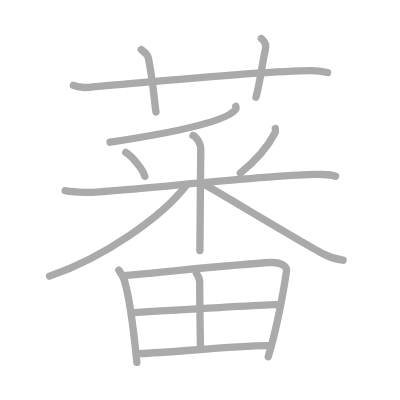
t = 0.00 s
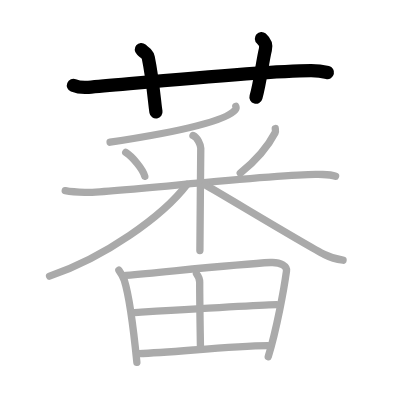
t = 3.00 s
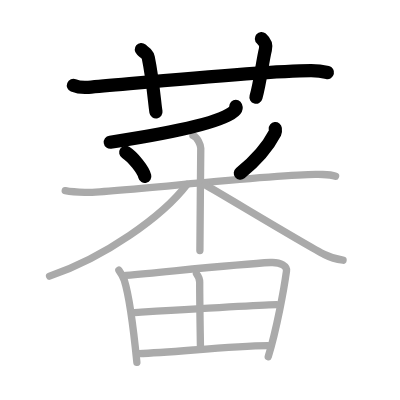
t = 6.00 s
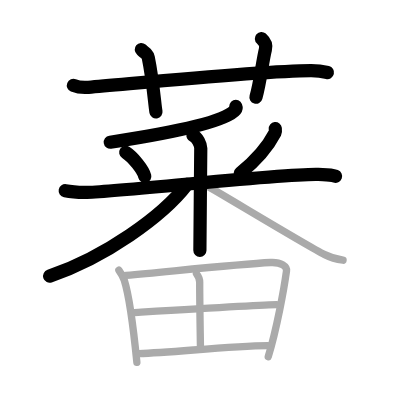
t = 9.00 s
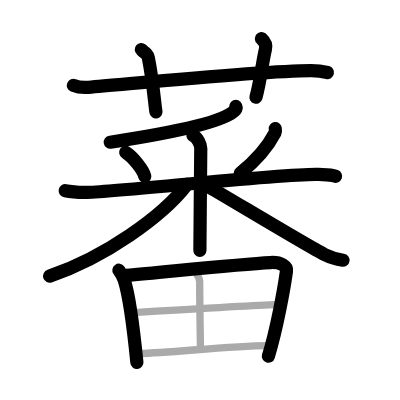
t = 12.00 s
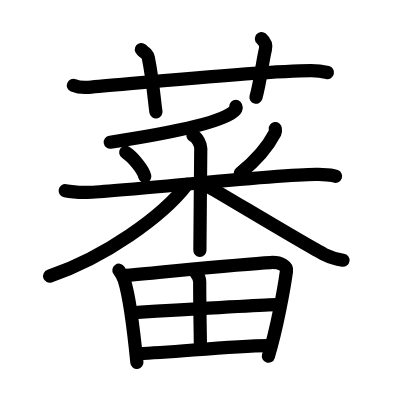
t = 15.00 s

The animated SVG that drew these frames (rendered in a browser with its animation timeline set to each time). Animation: 15 SMIL elements (animate=15); one cycle of 15.00 s.

<?xml version="1.0" standalone="no"?>
<!DOCTYPE svg PUBLIC "-//W3C//DTD SVG 1.1//EN"   "http://www.w3.org/Graphics/SVG/1.1/DTD/svg11.dtd">
<svg width="400px" height="400px"  version="1.1" xmlns="http://www.w3.org/2000/svg">
  <defs>
    <marker id="Triangle" viewBox="0 0 10 10" refX="0" refY="5" markerUnits="strokeWidth" markerWidth="3" style="stroke-opacity:0%;fill:#aaaaaa;" markerHeight="2" orient="auto">
      <path d="M 0 0 L 10 5 L 0 10 z" />
    </marker>
    
    <marker id="Arrow" viewBox="0 0 10 10" refX="5" refY="5" markerUnits="strokeWidth" markerWidth="1.8" style="stroke-opacity:0%;fill:#770000;" markerHeight="2" orient="auto">
      <path d="M 0 4 L 6 4 L 4 1 L 10 5 L 4 9 L 6 6 L 0 6 z" />
        <circle cx="5" cy="5" r="5" />
      </marker>
    
    <marker id="TriangleRed" viewBox="0 0 10 10" refX="0" refY="5" markerUnits="strokeWidth" markerWidth="3" style="stroke-opacity:0%;fill:#CC0000;" markerHeight="2" orient="auto">
      <path d="M 0 0 L 10 5 L 0 10 z" />
    </marker>
    
    <marker id="ArrowRed" viewBox="0 0 10 10" refX="5" refY="5" markerUnits="strokeWidth" markerWidth="1.8" style="stroke-opacity:0%;fill:#CC0000;" markerHeight="2" orient="auto">
      <path d="M 0 4 L 6 4 L 4 1 L 10 5 L 4 9 L 6 6 L 0 6 z" />
        <circle cx="5" cy="5" r="5" />
      </marker>
    
  </defs>
  
  <path style="fill:#ffffff; fill-opacity:100%; fill-rule:evenodd; stroke-width:0;" d="M 0 0 L 400px 0 L 400px 400px L 0 400px L 0 0" />

  <g transform="scale(3.6697247706422 3.6697247706422)">
<path style="fill:none; fill-opacity:0%; fill-rule:evenodd; stroke:#aaaaaa; stroke-opacity:100%; stroke-width: 1.5pt; stroke-linejoin:round; stroke-linecap:round;" d="M20 23.27c1.29 0.53 2.8 0.63 4.1 0.53C36 22.83 71 19.33 84.72 19.26c2.16-0.01 3.45 0.25 4.53 0.51"></path>
<path style="fill:none; fill-opacity:0%; fill-rule:evenodd; stroke:#aaaaaa; stroke-opacity:100%; stroke-width: 1.5pt; stroke-linejoin:round; stroke-linecap:round;" d="M38.5 13.5c1.33 1.13 1.76 1.48 1.9 2.17c1.33 6.52 1.71 12.45 2.1 14.83"></path>
<path style="fill:none; fill-opacity:0%; fill-rule:evenodd; stroke:#aaaaaa; stroke-opacity:100%; stroke-width: 1.5pt; stroke-linejoin:round; stroke-linecap:round;" d="M71.23 10.5c0.83 0.74 1.38 1.86 1.1 2.94c-0.83 3.31-1.38 8.83-2.58 13.06"></path>
<path style="fill:none; fill-opacity:0%; fill-rule:evenodd; stroke:#aaaaaa; stroke-opacity:100%; stroke-width: 1.5pt; stroke-linejoin:round; stroke-linecap:round;" d="M64.26 29c0.1 0.24 0.13 0.59-0.19 0.98c-2.65 3.2-17.02 6.2-34.07 8.78"></path>
<path style="fill:none; fill-opacity:0%; fill-rule:evenodd; stroke:#aaaaaa; stroke-opacity:100%; stroke-width: 1.5pt; stroke-linejoin:round; stroke-linecap:round;" d="M34.26 41.53c1.89 1.21 4.73 4.64 5.2 6.53"></path>
<path style="fill:none; fill-opacity:0%; fill-rule:evenodd; stroke:#aaaaaa; stroke-opacity:100%; stroke-width: 1.5pt; stroke-linejoin:round; stroke-linecap:round;" d="M75.01 35.03c0.03 0.29 0.15 0.76-0.05 1.15c-1.61 3.1-4.19 6.75-9.49 11.01"></path>
<path style="fill:none; fill-opacity:0%; fill-rule:evenodd; stroke:#aaaaaa; stroke-opacity:100%; stroke-width: 1.5pt; stroke-linejoin:round; stroke-linecap:round;" d="M17.77 51.96c0.84 0.16 3.09 0.42 5.33 0.48c6.17 0.16 53.81-5.23 63.63-4.91c2.24 0.07 3.26-0.04 4.71 0.5"></path>
<path style="fill:none; fill-opacity:0%; fill-rule:evenodd; stroke:#aaaaaa; stroke-opacity:100%; stroke-width: 1.5pt; stroke-linejoin:round; stroke-linecap:round;" d="M52.59 36.91c1.18 0.44 2.12 2.59 2.12 3.52c0 5.51-0.24 21.31-0.24 27.84"></path>
<path style="fill:none; fill-opacity:0%; fill-rule:evenodd; stroke:#aaaaaa; stroke-opacity:100%; stroke-width: 1.5pt; stroke-linejoin:round; stroke-linecap:round;" d="M51 50.22c-6.66 8.73-22.53 19.99-37.5 25.03"></path>
<path style="fill:none; fill-opacity:0%; fill-rule:evenodd; stroke:#aaaaaa; stroke-opacity:100%; stroke-width: 1.5pt; stroke-linejoin:round; stroke-linecap:round;" d="M55.88 50.33c4.74 2.65 27.47 16.44 32.61 19.05c1.74 0.88 3.24 1.26 4.99 1.52"></path>
<path style="fill:none; fill-opacity:0%; fill-rule:evenodd; stroke:#aaaaaa; stroke-opacity:100%; stroke-width: 1.5pt; stroke-linejoin:round; stroke-linecap:round;" d="M32.4 73.64c0.31 0.43 1.32 2.22 1.48 2.76c1.38 4.4 2.61 14.24 3.42 22.35"></path>
<path style="fill:none; fill-opacity:0%; fill-rule:evenodd; stroke:#aaaaaa; stroke-opacity:100%; stroke-width: 1.5pt; stroke-linejoin:round; stroke-linecap:round;" d="M34.36 75.05c13.72-1.25 31.16-3.08 39.34-3.51c3.01-0.16 4.54 1.12 4.37 2.3C77.4 78.7 75.4 89.7 73.1 97.19"></path>
<path style="fill:none; fill-opacity:0%; fill-rule:evenodd; stroke:#aaaaaa; stroke-opacity:100%; stroke-width: 1.5pt; stroke-linejoin:round; stroke-linecap:round;" d="M53.54 74.58c0.65 0.83 0.88 1.17 0.88 2.33c-0.02 5.47 0.2 16.36 0.2 18.14"></path>
<path style="fill:none; fill-opacity:0%; fill-rule:evenodd; stroke:#aaaaaa; stroke-opacity:100%; stroke-width: 1.5pt; stroke-linejoin:round; stroke-linecap:round;" d="M36.32 85.2c3.57-0.21 36.1-2.17 39.06-2.17"></path>
<path style="fill:none; fill-opacity:0%; fill-rule:evenodd; stroke:#aaaaaa; stroke-opacity:100%; stroke-width: 1.5pt; stroke-linejoin:round; stroke-linecap:round;" d="M37.88 96.36c9.47-0.29 24.3-2.07 35.19-2.18"></path>

<path style="fill:none; fill-opacity:0%; fill-rule:evenodd; stroke:#000000; stroke-opacity:100%; stroke-width: 2.7pt; stroke-linejoin:round; stroke-linecap:round;" d="M20 23.27c1.29 0.53 2.8 0.63 4.1 0.53C36 22.83 71 19.33 84.72 19.26c2.16-0.01 3.45 0.25 4.53 0.51" pathLength="100" stroke-dashoffset="100" stroke-dasharray="100 105"><animate id="dashAnim1" attributeName="stroke-dashoffset" from="100" to="0" dur="1s" calcMode="linear" fill="freeze"/></path>
<path style="fill:none; fill-opacity:0%; fill-rule:evenodd; stroke:#000000; stroke-opacity:100%; stroke-width: 2.7pt; stroke-linejoin:round; stroke-linecap:round;" d="M38.5 13.5c1.33 1.13 1.76 1.48 1.9 2.17c1.33 6.52 1.71 12.45 2.1 14.83" pathLength="100" stroke-dashoffset="100" stroke-dasharray="100 105"><animate id="dashAnim2" attributeName="stroke-dashoffset" from="100" to="0" dur="1s" calcMode="linear" begin="dashAnim1.end" fill="freeze"/></path>
<path style="fill:none; fill-opacity:0%; fill-rule:evenodd; stroke:#000000; stroke-opacity:100%; stroke-width: 2.7pt; stroke-linejoin:round; stroke-linecap:round;" d="M71.23 10.5c0.83 0.74 1.38 1.86 1.1 2.94c-0.83 3.31-1.38 8.83-2.58 13.06" pathLength="100" stroke-dashoffset="100" stroke-dasharray="100 105"><animate id="dashAnim3" attributeName="stroke-dashoffset" from="100" to="0" dur="1s" calcMode="linear" begin="dashAnim2.end" fill="freeze"/></path>
<path style="fill:none; fill-opacity:0%; fill-rule:evenodd; stroke:#000000; stroke-opacity:100%; stroke-width: 2.7pt; stroke-linejoin:round; stroke-linecap:round;" d="M64.26 29c0.1 0.24 0.13 0.59-0.19 0.98c-2.65 3.2-17.02 6.2-34.07 8.78" pathLength="100" stroke-dashoffset="100" stroke-dasharray="100 105"><animate id="dashAnim4" attributeName="stroke-dashoffset" from="100" to="0" dur="1s" calcMode="linear" begin="dashAnim3.end" fill="freeze"/></path>
<path style="fill:none; fill-opacity:0%; fill-rule:evenodd; stroke:#000000; stroke-opacity:100%; stroke-width: 2.7pt; stroke-linejoin:round; stroke-linecap:round;" d="M34.26 41.53c1.89 1.21 4.73 4.64 5.2 6.53" pathLength="100" stroke-dashoffset="100" stroke-dasharray="100 105"><animate id="dashAnim5" attributeName="stroke-dashoffset" from="100" to="0" dur="1s" calcMode="linear" begin="dashAnim4.end" fill="freeze"/></path>
<path style="fill:none; fill-opacity:0%; fill-rule:evenodd; stroke:#000000; stroke-opacity:100%; stroke-width: 2.7pt; stroke-linejoin:round; stroke-linecap:round;" d="M75.01 35.03c0.03 0.29 0.15 0.76-0.05 1.15c-1.61 3.1-4.19 6.75-9.49 11.01" pathLength="100" stroke-dashoffset="100" stroke-dasharray="100 105"><animate id="dashAnim6" attributeName="stroke-dashoffset" from="100" to="0" dur="1s" calcMode="linear" begin="dashAnim5.end" fill="freeze"/></path>
<path style="fill:none; fill-opacity:0%; fill-rule:evenodd; stroke:#000000; stroke-opacity:100%; stroke-width: 2.7pt; stroke-linejoin:round; stroke-linecap:round;" d="M17.77 51.96c0.84 0.16 3.09 0.42 5.33 0.48c6.17 0.16 53.81-5.23 63.63-4.91c2.24 0.07 3.26-0.04 4.71 0.5" pathLength="100" stroke-dashoffset="100" stroke-dasharray="100 105"><animate id="dashAnim7" attributeName="stroke-dashoffset" from="100" to="0" dur="1s" calcMode="linear" begin="dashAnim6.end" fill="freeze"/></path>
<path style="fill:none; fill-opacity:0%; fill-rule:evenodd; stroke:#000000; stroke-opacity:100%; stroke-width: 2.7pt; stroke-linejoin:round; stroke-linecap:round;" d="M52.59 36.91c1.18 0.44 2.12 2.59 2.12 3.52c0 5.51-0.24 21.31-0.24 27.84" pathLength="100" stroke-dashoffset="100" stroke-dasharray="100 105"><animate id="dashAnim8" attributeName="stroke-dashoffset" from="100" to="0" dur="1s" calcMode="linear" begin="dashAnim7.end" fill="freeze"/></path>
<path style="fill:none; fill-opacity:0%; fill-rule:evenodd; stroke:#000000; stroke-opacity:100%; stroke-width: 2.7pt; stroke-linejoin:round; stroke-linecap:round;" d="M51 50.22c-6.66 8.73-22.53 19.99-37.5 25.03" pathLength="100" stroke-dashoffset="100" stroke-dasharray="100 105"><animate id="dashAnim9" attributeName="stroke-dashoffset" from="100" to="0" dur="1s" calcMode="linear" begin="dashAnim8.end" fill="freeze"/></path>
<path style="fill:none; fill-opacity:0%; fill-rule:evenodd; stroke:#000000; stroke-opacity:100%; stroke-width: 2.7pt; stroke-linejoin:round; stroke-linecap:round;" d="M55.88 50.33c4.74 2.65 27.47 16.44 32.61 19.05c1.74 0.88 3.24 1.26 4.99 1.52" pathLength="100" stroke-dashoffset="100" stroke-dasharray="100 105"><animate id="dashAnim10" attributeName="stroke-dashoffset" from="100" to="0" dur="1s" calcMode="linear" begin="dashAnim9.end" fill="freeze"/></path>
<path style="fill:none; fill-opacity:0%; fill-rule:evenodd; stroke:#000000; stroke-opacity:100%; stroke-width: 2.7pt; stroke-linejoin:round; stroke-linecap:round;" d="M32.4 73.64c0.31 0.43 1.32 2.22 1.48 2.76c1.38 4.4 2.61 14.24 3.42 22.35" pathLength="100" stroke-dashoffset="100" stroke-dasharray="100 105"><animate id="dashAnim11" attributeName="stroke-dashoffset" from="100" to="0" dur="1s" calcMode="linear" begin="dashAnim10.end" fill="freeze"/></path>
<path style="fill:none; fill-opacity:0%; fill-rule:evenodd; stroke:#000000; stroke-opacity:100%; stroke-width: 2.7pt; stroke-linejoin:round; stroke-linecap:round;" d="M34.36 75.05c13.72-1.25 31.16-3.08 39.34-3.51c3.01-0.16 4.54 1.12 4.37 2.3C77.4 78.7 75.4 89.7 73.1 97.19" pathLength="100" stroke-dashoffset="100" stroke-dasharray="100 105"><animate id="dashAnim12" attributeName="stroke-dashoffset" from="100" to="0" dur="1s" calcMode="linear" begin="dashAnim11.end" fill="freeze"/></path>
<path style="fill:none; fill-opacity:0%; fill-rule:evenodd; stroke:#000000; stroke-opacity:100%; stroke-width: 2.7pt; stroke-linejoin:round; stroke-linecap:round;" d="M53.54 74.58c0.65 0.83 0.88 1.17 0.88 2.33c-0.02 5.47 0.2 16.36 0.2 18.14" pathLength="100" stroke-dashoffset="100" stroke-dasharray="100 105"><animate id="dashAnim13" attributeName="stroke-dashoffset" from="100" to="0" dur="1s" calcMode="linear" begin="dashAnim12.end" fill="freeze"/></path>
<path style="fill:none; fill-opacity:0%; fill-rule:evenodd; stroke:#000000; stroke-opacity:100%; stroke-width: 2.7pt; stroke-linejoin:round; stroke-linecap:round;" d="M36.32 85.2c3.57-0.21 36.1-2.17 39.06-2.17" pathLength="100" stroke-dashoffset="100" stroke-dasharray="100 105"><animate id="dashAnim14" attributeName="stroke-dashoffset" from="100" to="0" dur="1s" calcMode="linear" begin="dashAnim13.end" fill="freeze"/></path>
<path style="fill:none; fill-opacity:0%; fill-rule:evenodd; stroke:#000000; stroke-opacity:100%; stroke-width: 2.7pt; stroke-linejoin:round; stroke-linecap:round;" d="M37.88 96.36c9.47-0.29 24.3-2.07 35.19-2.18" pathLength="100" stroke-dashoffset="100" stroke-dasharray="100 105"><animate id="dashAnim15" attributeName="stroke-dashoffset" from="100" to="0" dur="1s" calcMode="linear" begin="dashAnim14.end" fill="freeze"/></path>

</g>

</svg>  
          
